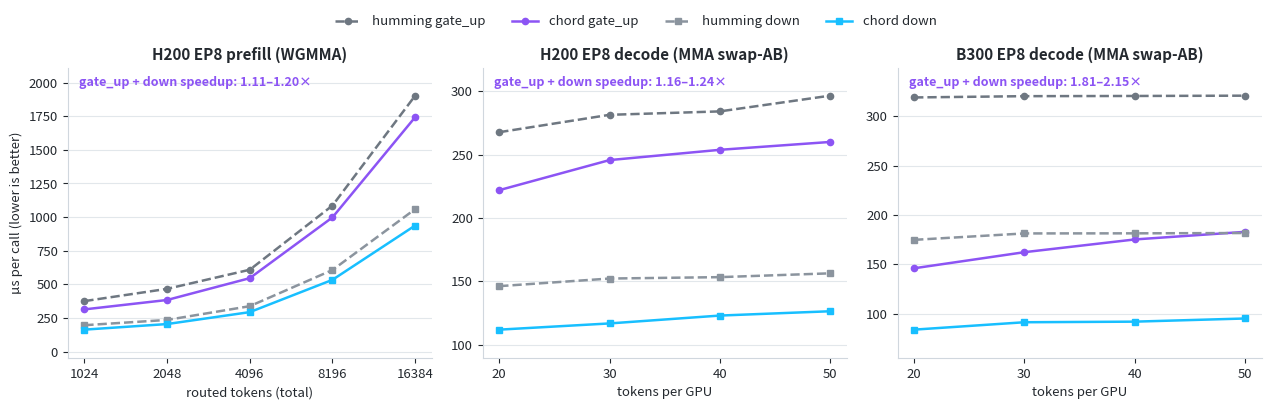

Python code for this plot: (Note: this script raises an exception after producing the figure.)
#!/usr/bin/env python3
"""Render the benchmark chart embedded in the README "Performance" section.

The data below mirrors the three measured-performance tables in
docs/performance.md (H200 EP8 prefill, H200 EP8 decode, B300 EP8 decode); when
those tables are re-measured, update the numbers here and re-run:

    python docs/assets/benchmark_chart.py

which writes `benchmark_chart.svg` (light) and `benchmark_chart_dark.svg`
next to this script. Requires matplotlib.
"""

from pathlib import Path

import matplotlib.pyplot as plt

# (title, x label, x tick labels, humming gate_up, chord gate_up,
#  humming down, chord down) — all times are per-call microseconds.
SCENARIOS = [
    (
        "H200 EP8 prefill (WGMMA)",
        "routed tokens (total)",
        ["1024", "2048", "4096", "8196", "16384"],
        [375.0, 466.3, 608.4, 1085.7, 1903.0],
        [313.5, 383.4, 545.8, 997.7, 1743.1],
        [195.9, 235.1, 337.4, 606.4, 1059.4],
        [162.9, 204.5, 293.2, 533.4, 937.3],
    ),
    (
        "H200 EP8 decode (MMA swap-AB)",
        "tokens per GPU",
        ["20", "30", "40", "50"],
        [267.6, 281.3, 284.0, 296.4],
        [221.9, 245.6, 253.7, 259.9],
        [146.2, 152.2, 153.3, 156.3],
        [111.9, 116.8, 123.0, 126.4],
    ),
    (
        "B300 EP8 decode (MMA swap-AB)",
        "tokens per GPU",
        ["20", "30", "40", "50"],
        [319.1, 320.4, 320.6, 320.9],
        [146.0, 162.3, 175.2, 182.9],
        [174.8, 181.3, 181.4, 181.7],
        [83.8, 91.3, 91.9, 95.1],
    ),
]

THEMES = {
    # chord line colors track the novita.ai brand palette (purple-500/400 and
    # blue-400/200); humming baselines stay neutral gray.
    "light": {
        "suffix": "",
        "text": "#24292f",
        "grid": "#d0d7de",
        "humming_gu": "#6e7781",
        "humming_down": "#8b949e",
        "chord_gu": "#8c54f4",
        "chord_down": "#18bfff",
    },
    "dark": {
        "suffix": "_dark",
        "text": "#c9d1d9",
        "grid": "#30363d",
        "humming_gu": "#8b949e",
        "humming_down": "#6e7681",
        "chord_gu": "#a78bfa",
        "chord_down": "#89dfff",
    },
}


def layer_speedup_range(humming_gu, chord_gu, humming_down, chord_down):
    ratios = [
        (h_gu + h_dn) / (c_gu + c_dn)
        for h_gu, c_gu, h_dn, c_dn in zip(humming_gu, chord_gu, humming_down, chord_down)
    ]
    return min(ratios), max(ratios)


def render(theme):
    plt.rcParams.update(
        {
            "font.size": 9.5,
            "text.color": theme["text"],
            "axes.edgecolor": theme["grid"],
            "axes.labelcolor": theme["text"],
            "xtick.color": theme["text"],
            "ytick.color": theme["text"],
        }
    )
    fig, axes = plt.subplots(1, 3, figsize=(12.8, 4.1))

    series_styles = [
        ("humming gate_up", theme["humming_gu"], "--", "o"),
        ("chord gate_up", theme["chord_gu"], "-", "o"),
        ("humming down", theme["humming_down"], "--", "s"),
        ("chord down", theme["chord_down"], "-", "s"),
    ]

    for ax, (title, xlabel, ticks, h_gu, c_gu, h_dn, c_dn) in zip(axes, SCENARIOS):
        x = list(range(len(ticks)))
        data = [h_gu, c_gu, h_dn, c_dn]
        for (label, color, linestyle, marker), ys in zip(series_styles, data):
            ax.plot(
                x,
                ys,
                label=label,
                color=color,
                linestyle=linestyle,
                marker=marker,
                markersize=4.5,
                linewidth=1.8,
            )
        ax.set_xticks(x, ticks)
        ax.set_title(title, fontsize=11, fontweight="bold", color=theme["text"])
        ax.set_xlabel(xlabel)
        ax.grid(axis="y", color=theme["grid"], alpha=0.6, linewidth=0.8)
        ax.set_axisbelow(True)
        for side in ("top", "right"):
            ax.spines[side].set_visible(False)
        lo, hi = layer_speedup_range(h_gu, c_gu, h_dn, c_dn)
        ax.text(
            0.03,
            0.97,
            f"gate_up + down speedup: {lo:.2f}\u2013{hi:.2f}\u00d7",
            transform=ax.transAxes,
            va="top",
            ha="left",
            fontsize=9,
            fontweight="bold",
            color=theme["chord_gu"],
        )
        ax.margins(y=0.12)

    axes[0].set_ylabel("\u00b5s per call (lower is better)")
    handles, labels = axes[0].get_legend_handles_labels()
    fig.legend(
        handles,
        labels,
        loc="upper center",
        ncol=4,
        frameon=False,
        bbox_to_anchor=(0.5, 1.0),
    )
    fig.tight_layout(rect=(0, 0, 1, 0.93))

    out = Path(__file__).with_name(f"benchmark_chart{theme['suffix']}.svg")
    fig.savefig(out, transparent=True, bbox_inches="tight")
    plt.close(fig)
    print(f"wrote {out}")


if __name__ == "__main__":
    for theme in THEMES.values():
        render(theme)
